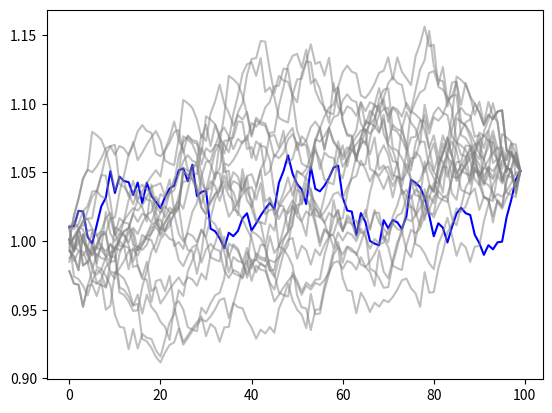

Write Python code to recreate this figure.
# -*- coding: utf-8 -*-

"""
Monte Carlo模拟另类历史回测

@author:
@version: 0.4
"""

import numpy as np


def reorder(a, chunks=1):
    """
    重新排序组合
    参数：
    a: 一维序列，例如每天的收益率(return/PnL)
    chunks: 分块数，例如周数或月数
    返回：
    重排后的序列
    """
    a = np.array_split(a, chunks)
    np.random.shuffle(a)
    a = np.concatenate(a)
    return a


def resample(a, chunks=1):
    """
    有放回的随机抽样，如果a长度不能被chunks整除，则自动取1
    参数：
    a: 一维序列，例如每天的收益率
    chunks: 分块数，要求a长度可以被其整分
    返回：
    重新随机生成的序列
    """
    try:
        a = np.split(a, chunks)
        index = np.random.choice(range(chunks), size=chunks)
        a = np.concatenate([a[i] for i in index])
    except:
        a = np.random.choice(a, size=len(a))
    return a


def monte_carlo(a, chunks=1, times=20, shuffle_type='reorder'):
    """
    蒙特卡洛模拟对序列a进行重新抽样组合
    参数：
    a: 一维序列
    chunks: 分块数，type='resample'时应该要求len(a)可以整除chunks
    times: 模拟的次数
    type: 'reorder'或‘resample'分别为无放回和有放回抽样
    返回：
    所有随机序列的list
    """
    if shuffle_type == 'reorder':
        shuffle = reorder
    elif shuffle_type == 'resample':
        shuffle = resample
    else:
        return None

    list_a = []
    for _ in range(times):
        list_a.append(shuffle(a, chunks=chunks))

    return list_a


if __name__ == '__main__':
    # 示例
    import matplotlib.pyplot as plt

    ret = (np.random.randn(100) + 0.1) / 100
    equity_curve = (1 + ret).cumprod()
    plt.plot(equity_curve, color='blue')
    generated_ret = monte_carlo(ret, chunks=20)

    for ret in generated_ret:
        curve = (1 + ret).cumprod()
        plt.plot(curve, color='grey', alpha=0.5)